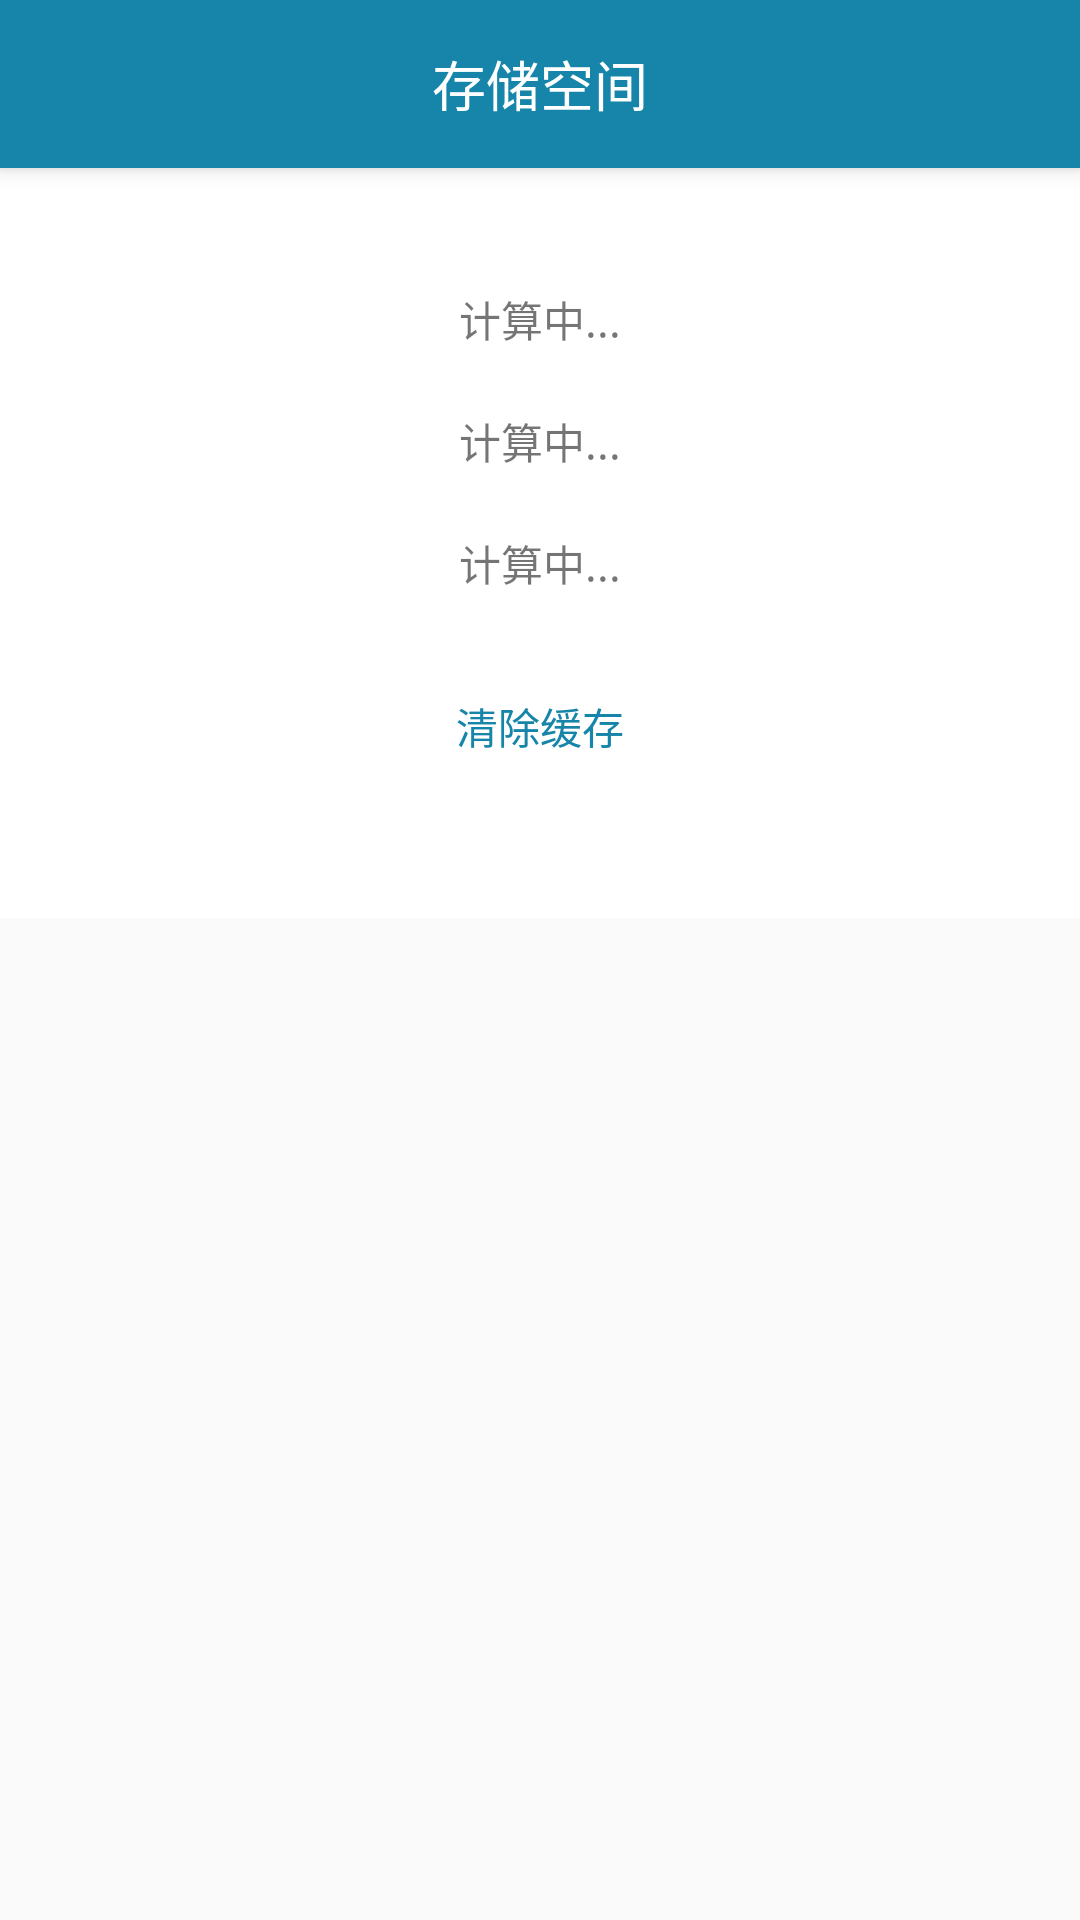

Reconstruct the res/layout file that produces this screen, plus the resources it refers to.
<!-- AndroidManifest.xml: application theme AppTheme -->
<!-- res/layout/activity_store.xml -->
<android.support.constraint.ConstraintLayout xmlns:android="http://schemas.android.com/apk/res/android"
    xmlns:tools="http://schemas.android.com/tools"
    android:layout_width="match_parent"
    android:layout_height="match_parent"
    tools:context="com.gapcoder.weico.Store">

    
    <android.support.v7.widget.Toolbar
        android:id="@+id/toolbar"
        android:layout_width="match_parent"
        android:layout_height="?attr/actionBarSize"
        android:background="?attr/colorPrimary"
        style="@style/MyToolBar"
        >
        <TextView
            android:id="@+id/accountTitle"
            android:text="存储空间"
            android:textSize="18sp"
            android:textColor="#fff"
            android:layout_gravity="center"
            android:layout_width="wrap_content"
            android:layout_height="wrap_content" />
    </android.support.v7.widget.Toolbar>
    <ScrollView
        android:layout_marginTop="?attr/actionBarSize"
        android:layout_width="match_parent"
        android:layout_height="match_parent">


            <LinearLayout
                android:background="#ffffff"
                android:padding="30dp"
                android:orientation="vertical"
                android:layout_width="match_parent"
                android:layout_height="wrap_content">
                <TextView
                    android:layout_gravity="center_horizontal"
                    android:id="@+id/cache"
                    android:text="计算中..."
                    android:layout_margin="10dp"
                    android:layout_width="wrap_content"
                    android:layout_height="wrap_content" />

                <TextView
                    android:layout_gravity="center_horizontal"
                    android:id="@+id/total1"
                    android:text="计算中..."
                    android:layout_margin="10dp"
                    android:layout_width="wrap_content"
                    android:layout_height="wrap_content" />

                <TextView
                    android:layout_gravity="center_horizontal"
                    android:id="@+id/useable1"
                    android:text="计算中..."
                    android:layout_margin="10dp"
                    android:layout_width="wrap_content"
                    android:layout_height="wrap_content" />

                <Button
                    android:layout_gravity="center_horizontal"
                    android:id="@+id/clear"
                    android:text="清除缓存"
                    android:layout_margin="10dp"
                    android:textColor="@color/colorPrimary"
                    android:background="@drawable/btn"
                    android:layout_width="wrap_content"
                    android:layout_height="wrap_content" />
            </LinearLayout>



    </ScrollView>
</android.support.constraint.ConstraintLayout>
<!-- resources referenced by this layout -->
<resources>
  <color name="colorPrimary">#1685a9</color>
  <style name="MyToolBar">
          <item name="theme">@style/ThemeOverlay.AppCompat.Dark.ActionBar</item>
          <item name="android:background">?colorPrimary</item>
          <item name="android:elevation">4dp</item>
          <item name="colorControlNormal">#FFFF</item>
      </style>
  <style name="AppTheme" parent="Theme.AppCompat.Light.NoActionBar">
          
          <item name="colorPrimary">@color/colorPrimary</item>
          <item name="colorPrimaryDark">@color/colorPrimaryDark</item>
          <item name="colorAccent">@color/colorPrimary</item>
          <item name="actionSheetStyle">@style/ActionSheetStyleiOS7</item>
      </style>
  <color name="colorPrimaryDark">#1685a9</color>
</resources>
